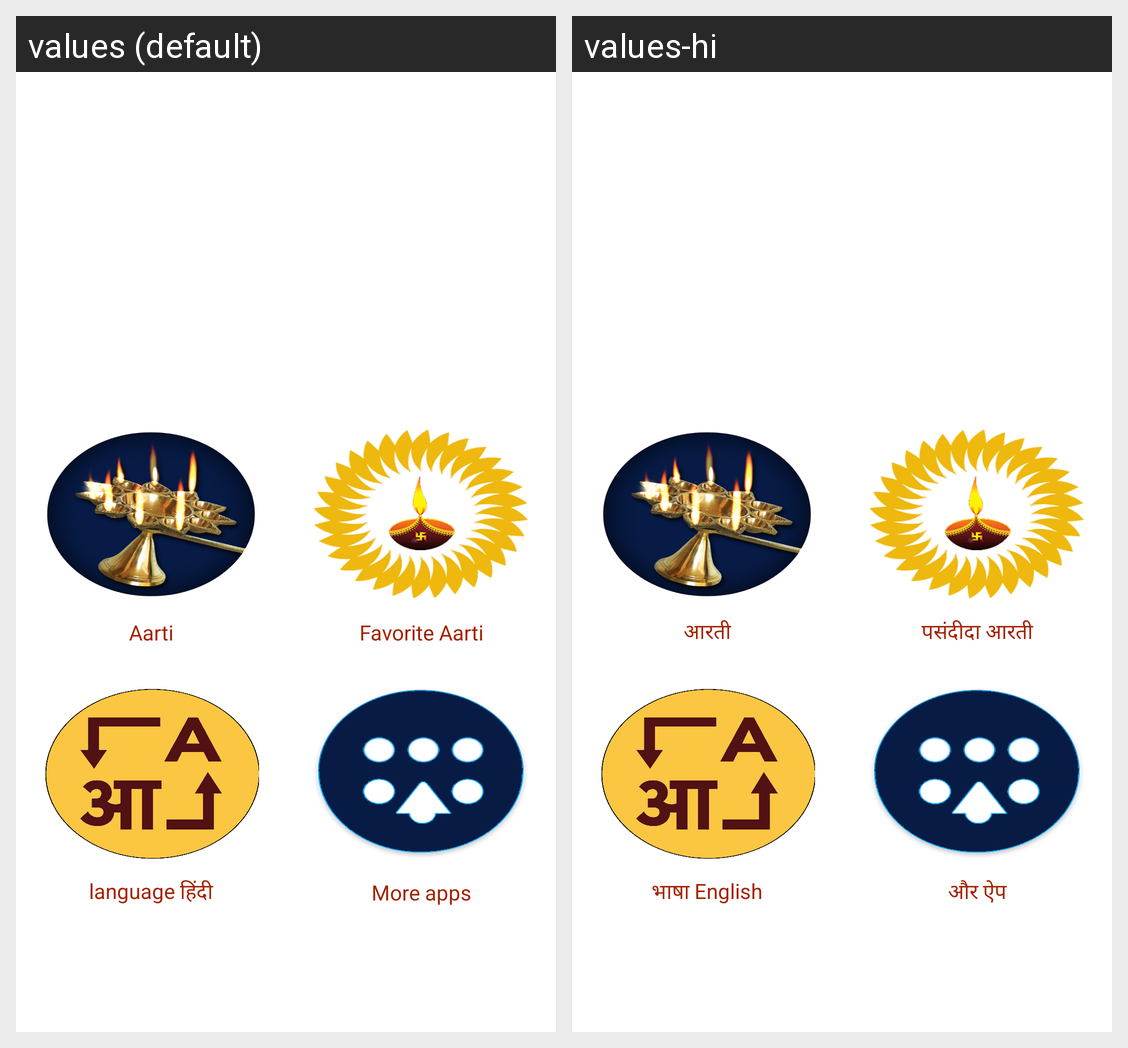

The same Android screen rendered under two of its app's locales, left to right. List the strings drawn on it with the default value and each locale's translation.
Android screen res/layout/activity_home.xml rendered under 2 locales, left to right: values (default), values-hi. Device: Nexus 5 (rendered at 1080×1920; each locale shown at half size, 540×960, under a caption strip naming it); theme AppTheme.
Strings drawn on this screen, with the default value and each locale's value (text and hints the layout hard-codes, and strings that could not be matched under every locale, appear in the picture but are not listed):

arti
  values: Aarti
  values-hi: आरती

favorate
  values: Favorite Aarti
  values-hi: पसंदीदा आरती

language
  values: language हिंदी
  values-hi: भाषा English

Moreapps
  values: More apps
  values-hi: और ऐप
